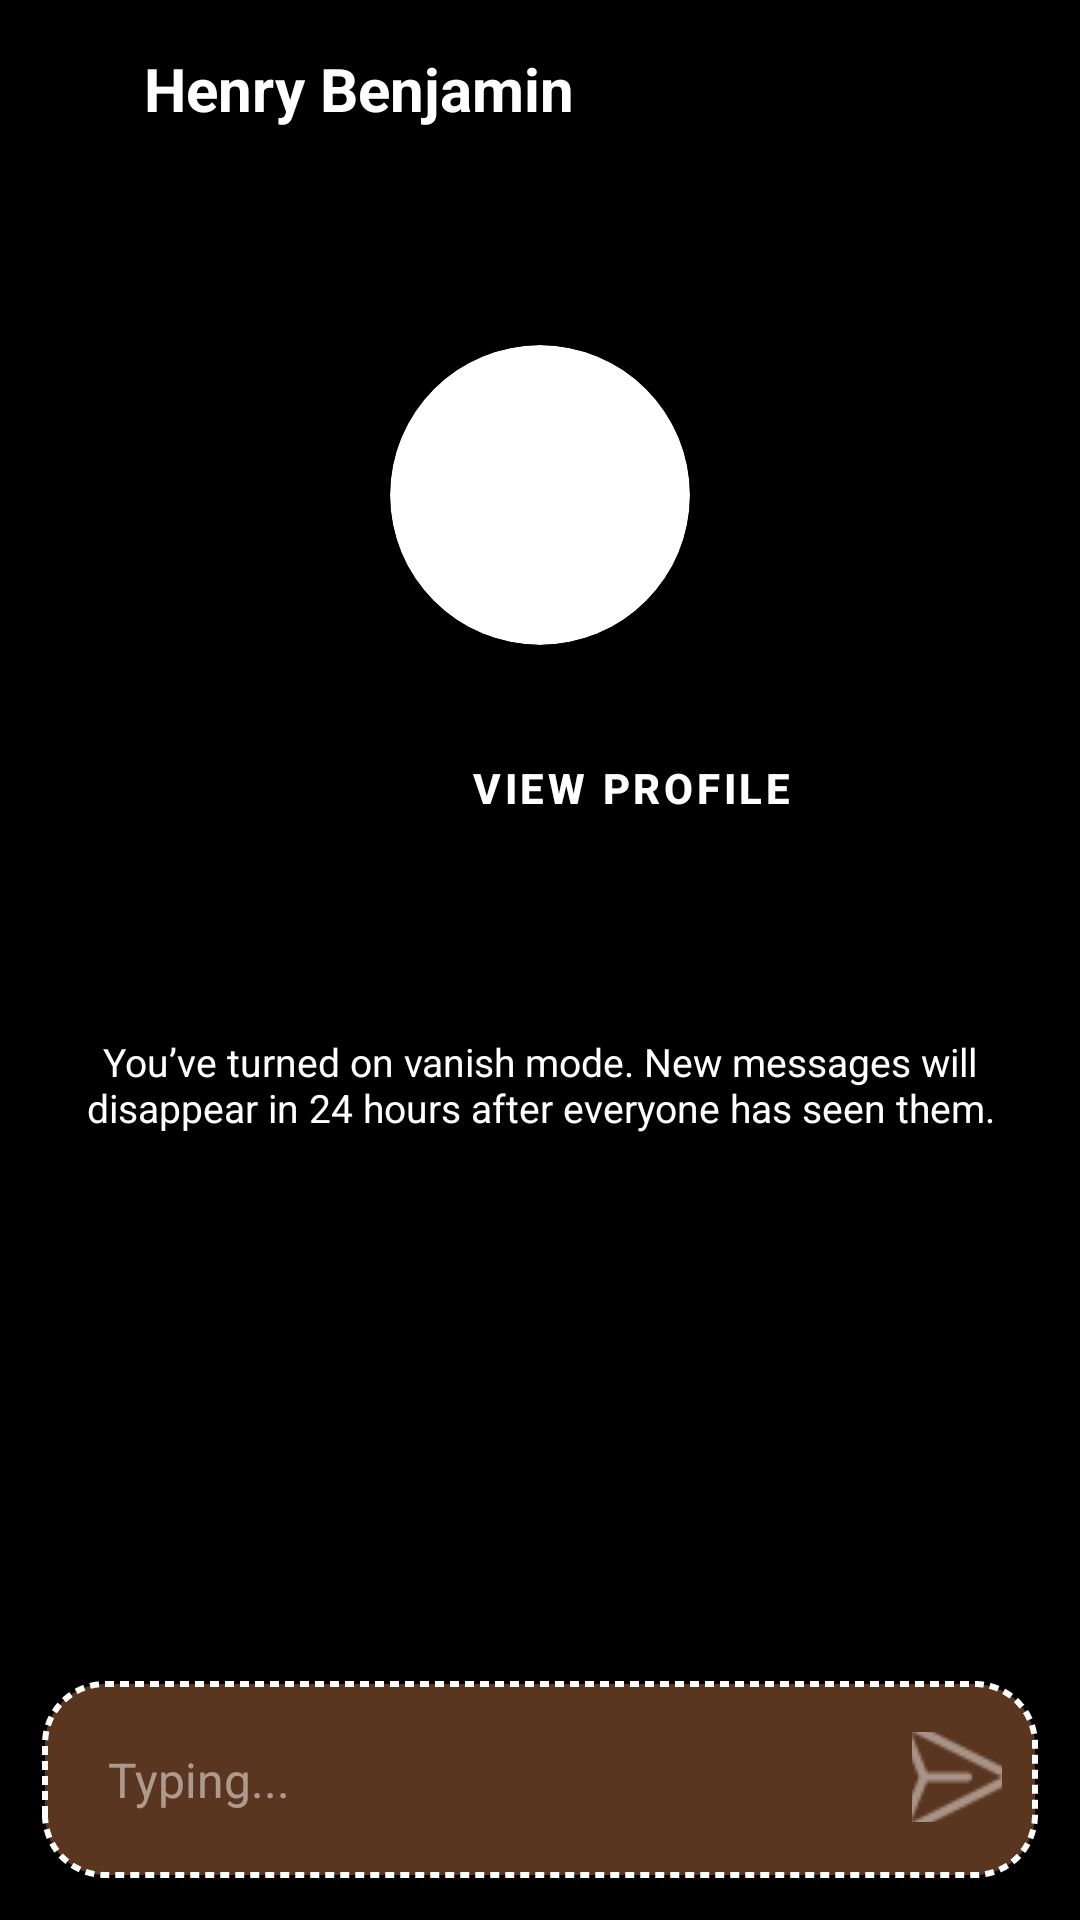

Write the Android layout XML for this screen, with the resource values it uses.
<!-- AndroidManifest.xml: application theme Theme.I220791 -->
<!-- res/layout/personal_hidden_chat.xml -->
<?xml version="1.0" encoding="utf-8"?>
<LinearLayout
    xmlns:android="http://schemas.android.com/apk/res/android"
    android:layout_width="match_parent"
    android:layout_height="match_parent"
    android:orientation="vertical"
    android:weightSum="1"
    android:background="@android:color/black">

    
    <LinearLayout
        android:layout_width="match_parent"
        android:layout_height="wrap_content"
        android:orientation="horizontal"
        android:padding="16dp"
        android:gravity="center_vertical"
        android:background="@android:color/black">

        <ImageView
            android:id="@+id/back_button"
            android:layout_width="24dp"
            android:layout_height="24dp"
            android:src="@drawable/back_button_white_logo"
            android:layout_marginEnd="8dp"/>

        <TextView
            android:layout_width="0dp"
            android:layout_height="wrap_content"
            android:layout_weight="1"
            android:textColor="@color/white"
            android:text="Henry Benjamin"
            android:textSize="20sp"
            android:textStyle="bold"/>

    </LinearLayout>

    
    <FrameLayout
        android:layout_width="match_parent"
        android:layout_height="0dp"
        android:layout_weight="1">

        <androidx.core.widget.NestedScrollView
            android:layout_width="match_parent"
            android:layout_height="match_parent"
            android:fillViewport="true">

            <LinearLayout
                android:layout_width="match_parent"
                android:layout_height="wrap_content"
                android:orientation="vertical"
                android:padding="16dp">

                
                <ImageView
                    android:id="@+id/profile_image"
                    android:layout_width="100dp"
                    android:layout_height="100dp"
                    android:layout_gravity="center"
                    android:scaleType="centerCrop"
                    android:src="@drawable/dm_image"
                    android:layout_marginTop="40dp"
                    android:background="@drawable/circle_background3"
                    android:backgroundTint="@null"
                    android:clipToOutline="true"/>

                
                <Button
                    android:id="@+id/view_profile_btn"
                    android:layout_width="wrap_content"
                    android:layout_height="45dp"
                    android:layout_marginTop="25dp"
                    android:layout_marginStart="125dp"
                    android:text="View Profile"
                    style="@style/CustomButton"
                    android:textColor="@color/white"
                    android:textStyle="bold"
                    android:layout_marginBottom="20dp"/>

                
                <androidx.recyclerview.widget.RecyclerView
                    android:id="@+id/chatRecyclerView"
                    android:layout_width="match_parent"
                    android:layout_height="wrap_content"
                    android:nestedScrollingEnabled="false"
                    android:padding="16dp"
                    android:overScrollMode="never"
                    android:scrollbars="none"/>

                <TextView
                    android:layout_width="wrap_content"
                    android:layout_height="wrap_content"
                    android:text="You’ve turned on vanish mode. New messages will disappear in
24 hours after everyone has seen them."
                    android:textStyle="normal"
                    android:padding="8dp"
                    android:gravity="center"
                    android:textColor="@color/white"
                    android:textSize="13dp"/>

                <androidx.recyclerview.widget.RecyclerView
                    android:id="@+id/chatHiddenRecyclerView"
                    android:layout_width="match_parent"
                    android:layout_height="wrap_content"
                    android:nestedScrollingEnabled="false"
                    android:padding="16dp"
                    android:overScrollMode="never"
                    android:scrollbars="none"/>
            </LinearLayout>

        </androidx.core.widget.NestedScrollView>
    </FrameLayout>

    
    <LinearLayout
        android:layout_width="match_parent"
        android:layout_height="wrap_content"
        android:background="@drawable/rounded_input_box_design"
        android:padding="12dp"
        android:orientation="horizontal"
        android:layout_margin="14dp">

        <EditText
            android:id="@+id/messageInput"
            android:layout_width="0dp"
            android:layout_height="wrap_content"
            android:layout_weight="1"
            android:hint="Typing..."
            android:alpha="0.5"
            android:textColor="@color/white"
            android:textColorHint="@color/white"
            android:background="@null"
            android:padding="10dp"
            android:textSize="16sp"/>

        <ImageButton
            android:id="@+id/sendMessageButton"
            android:layout_width="30dp"
            android:layout_height="30dp"
            android:background="@null"
            android:layout_marginTop="5dp"
            android:src="@drawable/message_send_logo" />
    </LinearLayout>

</LinearLayout>
<!-- resources referenced by this layout -->
<resources>
  <color name="white">#FFFFFFFF</color>
  <!-- drawable circle_background3 (drawable) -->
  <shape xmlns:android="http://schemas.android.com/apk/res/android"
      android:shape="oval">
  
      
      <solid android:color="@color/white"/>
  
  
  </shape>
  <!-- drawable message_send_logo: png bitmap (drawable, 537 bytes) -->
  <!-- drawable rounded_input_box_design (drawable) -->
  <shape xmlns:android="http://schemas.android.com/apk/res/android"
      android:shape="rectangle">
  
      
      <solid android:color="@color/special"/> 
  
      
      <corners android:radius="20dp"/>
  
      
      <padding android:left="16dp" android:right="16dp"/>
  
      
      <stroke
          android:width="2dp"
          android:color="#FFFFFF"
          android:dashWidth="3dp"
          android:dashGap="2dp"/>
  </shape>
  <style name="CustomButton" parent="Widget.MaterialComponents.Button">
          <item name="android:backgroundTint">@color/special</item> 
      </style>
  <style name="Theme.I220791" parent="Base.Theme.I220791" />
  <color name="special">#5A3620</color>
  <style name="Base.Theme.I220791" parent="Theme.Material3.DayNight.NoActionBar">
          
          
  
          
          <item name="buttonStyle">@style/CustomButton</item>
      </style>
</resources>
